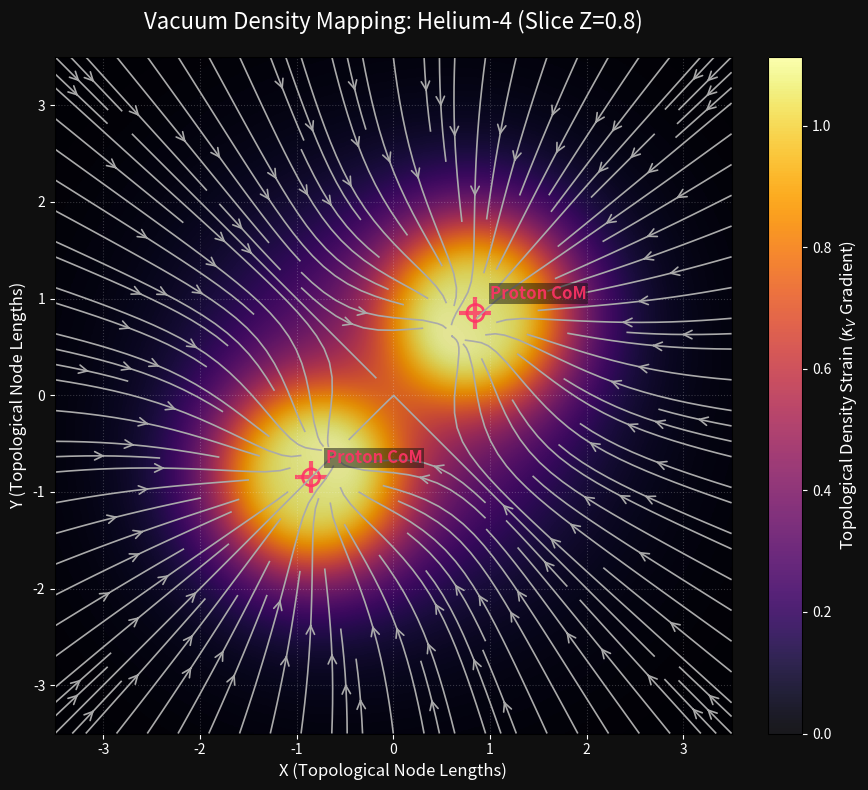
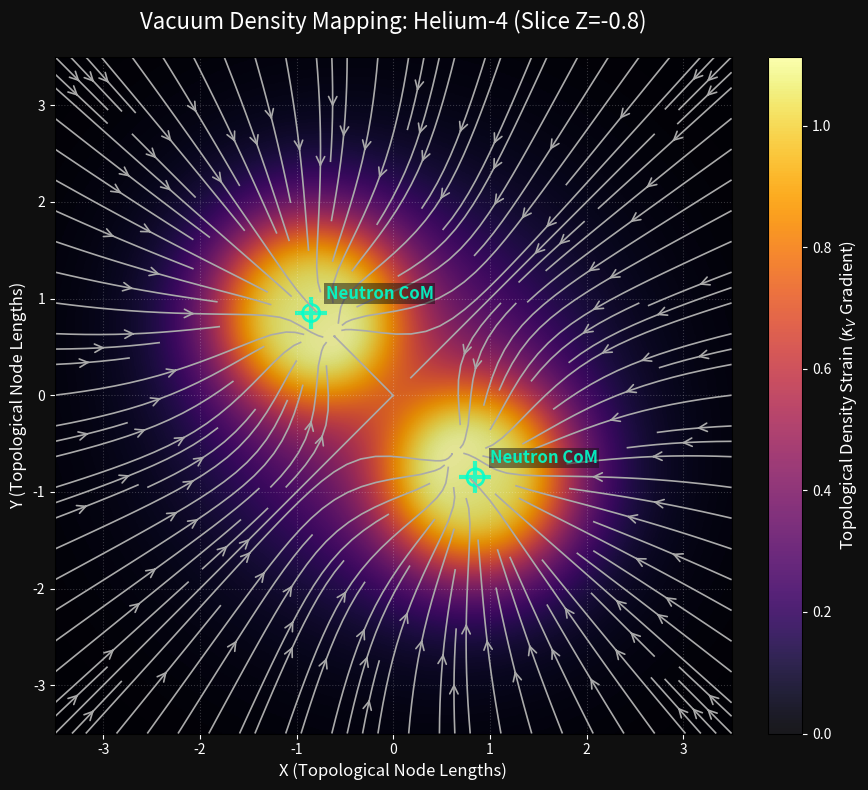
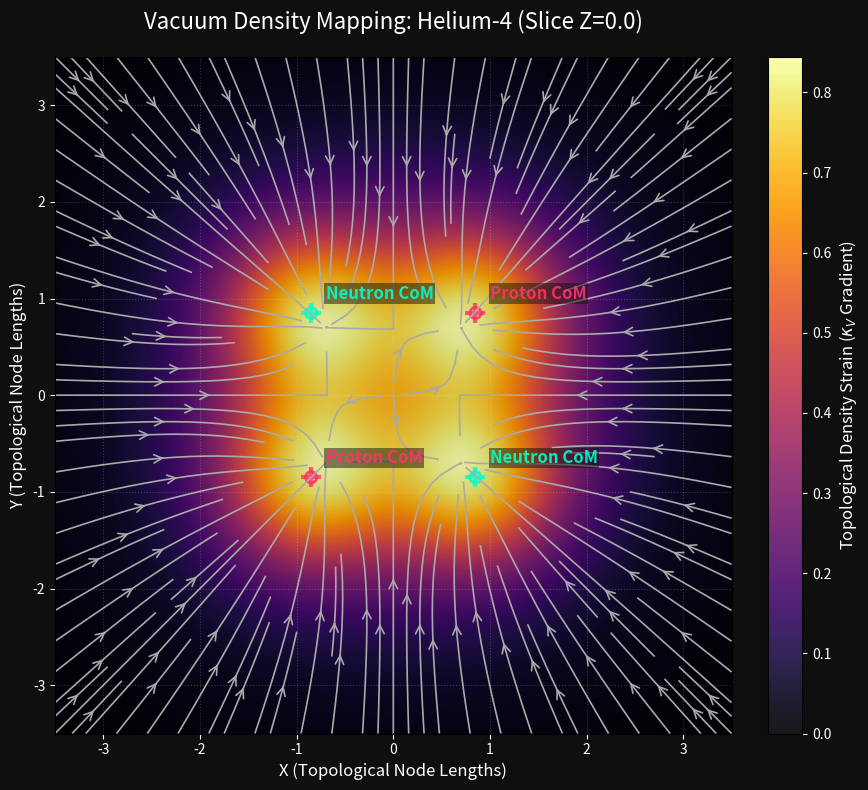

Reproduce these figures in Python, in order.
"""
Vacuum Density Scalar Field Visualizer
--------------------------------------
Computes and visually renders a 2D slice of the macroscopic 
vacuum density (refractive strain) generated by the discrete 
topological knot lattice of a Helium-4 nucleus.
"""
import os
import numpy as np
import matplotlib.pyplot as plt

def compute_nucleon_centroids(shift_distance: float = 0.85):
    """
    Returns the exact 3D coordinates and labels for the 4 nucleons 
    in the Helium-4 tetrahedral alpha particle cluster.
    """
    return [
        {'pos': np.array([ shift_distance,  shift_distance,  shift_distance]), 'type': 'Proton',  'color': '#ff3366'},
        {'pos': np.array([-shift_distance, -shift_distance,  shift_distance]), 'type': 'Proton',  'color': '#ff3366'},
        {'pos': np.array([-shift_distance,  shift_distance, -shift_distance]), 'type': 'Neutron', 'color': '#00ffcc'},
        {'pos': np.array([ shift_distance, -shift_distance, -shift_distance]), 'type': 'Neutron', 'color': '#00ffcc'}
    ]

def plot_density_slice(z_slice: float = 0.0, output_name: str = "helium_4_density_slice.png"):
    nucleons = compute_nucleon_centroids()
    
    # Setup 2D spatial grid for the scalar evaluation
    grid_size = 300
    bound = 3.5
    x = np.linspace(-bound, bound, grid_size)
    y = np.linspace(-bound, bound, grid_size)
    X, Y = np.meshgrid(x, y)
    
    # Initialize blank density field
    density_field = np.zeros_like(X)
    
    # Sum the scalar topological strain (1/r potential approx of the Faddeev-Skyrme defect)
    # The actual defect decays smoothly to 0. Add a small epsilon to avoid divide by zero.
    epsilon = 0.2
    characteristic_radius = 1.0
    
    for n in nucleons:
        cx, cy, cz = n['pos']
        # Distance squared from each grid point to the nucleon 3D center
        r_sq = (X - cx)**2 + (Y - cy)**2 + (z_slice - cz)**2
        
        # Faddeev-Skyrme style smooth localization (Lorentzian/Gaussian hybrid)
        # Yields a central "core" density that diffuses outward.
        local_density = 1.0 / (1.0 + (r_sq / (characteristic_radius**2))**2)
        density_field += local_density

    # --- Render Configuration ---
    fig, ax = plt.subplots(figsize=(10, 8))
    fig.patch.set_facecolor('#0f0f0f')
    ax.set_facecolor('#0f0f0f')
    
    # Plot the scalar density field as a smooth continuous heatmap
    cmap = plt.cm.inferno
    cmap.set_bad(color='#0f0f0f')
    
    im = ax.imshow(density_field, extent=[-bound, bound, -bound, bound], 
                   origin='lower', cmap=cmap, alpha=0.9, vmin=0.0)
                   
    # Compute the 2D spatial gradient (metric flux/strain)
    # The topological 'gravity' points towards higher density (inward)
    grad_y, grad_x = np.gradient(density_field)
    
    # Overlay Continuous Streamlines (Topological Gravity Flux)
    # Streamplot natively handles vector normalization visually
    ax.streamplot(x, y, grad_x, grad_y, 
                  color='#aaaaaa', linewidth=1.2, density=1.5, 
                  arrowstyle='->', arrowsize=1.5)
                   
    # Overlay the Center of Mass markers
    for n in nucleons:
        cx, cy, cz = n['pos']
        # Only clearly plot the node if it's relatively close to the Z-slice being evaluated
        if abs(cz - z_slice) < 1.5:
            # Scale marker size based on depth proximity to the slice
            depth_scale = np.exp(-abs(cz - z_slice))
            
            # Draw targeting reticles
            ax.scatter(cx, cy, color=n['color'], s=500 * depth_scale, marker='+', linewidth=3, alpha=0.8)
            ax.scatter(cx, cy, color=n['color'], s=150 * depth_scale, edgecolor=n['color'], facecolor='none', linewidth=2, alpha=0.9)
            
            ax.text(cx + 0.15, cy + 0.15, f"{n['type']} CoM", color=n['color'], 
                    fontsize=12, fontweight='bold', alpha=0.9,
                    bbox=dict(facecolor='#111111', edgecolor='none', alpha=0.5, pad=1))

    # Formatting
    ax.set_title(f"Vacuum Density Mapping: Helium-4 (Slice Z={z_slice:.1f})", color='white', fontsize=16, pad=20)
    ax.set_xlabel("X (Topological Node Lengths)", color='white', fontsize=12)
    ax.set_ylabel("Y (Topological Node Lengths)", color='white', fontsize=12)
    ax.tick_params(colors='white')
    
    # Aesthetic Grid
    ax.grid(color='#ffffff', linestyle=':', alpha=0.2)
    
    # Add a colorbar to represent macroscopic mass/strain intensity
    cbar = fig.colorbar(im, ax=ax, fraction=0.046, pad=0.04)
    cbar.set_label(r'Topological Density Strain ($\kappa_V$ Gradient)', color='white', fontsize=12)
    cbar.ax.yaxis.set_tick_params(color='white')
    cbar.ax.yaxis.set_tick_params(labelcolor='white')

    os.makedirs('tests/outputs', exist_ok=True)
    out_path = os.path.join('tests/outputs', output_name)
    plt.tight_layout()
    plt.savefig(out_path, dpi=300, facecolor=fig.get_facecolor())
    plt.close()
    
    print(f"[*] Saved Volumetric Density Slice: {out_path}")

if __name__ == "__main__":
    # Generate slices at different z-depths to fully capture the 3D volume mapping
    # Since they are at Z = +/- 0.85, let's take slices specifically at those depths
    plot_density_slice(z_slice=0.85, output_name="helium_4_density_z_pos.png")
    plot_density_slice(z_slice=-0.85, output_name="helium_4_density_z_neg.png")
    plot_density_slice(z_slice=0.0, output_name="helium_4_density_equator.png")
